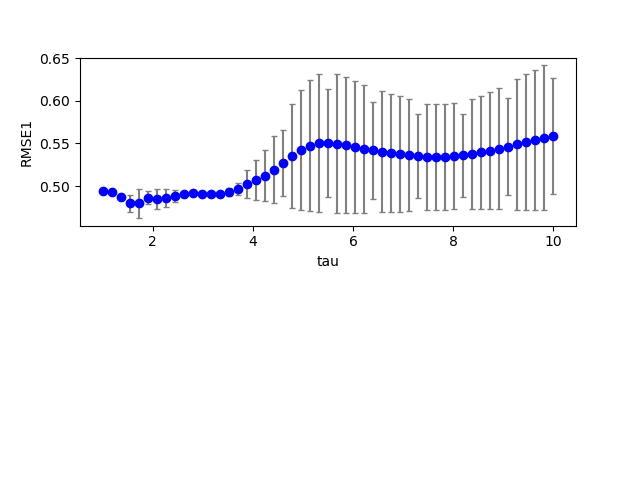

Source data for this figure (header and first rows):
1, 0, 0, 100, 0.800000, 0.800000, 0.000000, 0.700000, 1.000000, 0.100000, 0.100000, 0.100000, 0.100000, 0.494916, 0.000000
1, 0, 1, 100, 0.8, 0.8, 0.000000, 0.7, 1.18, 0.1, 0.1, 0.1, 0.1, 0.4929, 0.000000
1, 0, 2, 100, 0.8, 0.8, 0.000000, 0.7, 1.36, 0.1, 0.1, 0.1, 0.1, 0.4875, 0.000000
1, 0, 3, 100, 0.8, 0.8, 0.000000, 0.7, 1.54, 0.1, 0.1, 0.1, 0.1, 0.4871, 0.000000
1, 0, 4, 100, 0.8, 0.8, 0.000000, 0.7, 1.72, 0.1, 0.1, 0.1, 0.1, 0.4919, 0.000000
1, 0, 5, 100, 0.8, 0.8, 0.000000, 0.7, 1.9, 0.1, 0.1, 0.1, 0.1, 0.4937, 0.000000
1, 0, 6, 100, 0.8, 0.8, 0.000000, 0.7, 2.08, 0.1, 0.1, 0.1, 0.1, 0.4937, 0.000000
1, 0, 7, 100, 0.8, 0.8, 0.000000, 0.7, 2.26, 0.1, 0.1, 0.1, 0.1, 0.4934, 0.000000
1, 0, 8, 100, 0.8, 0.8, 0.000000, 0.7, 2.44, 0.1, 0.1, 0.1, 0.1, 0.4929, 0.000000
1, 0, 9, 100, 0.8, 0.8, 0.000000, 0.7, 2.62, 0.1, 0.1, 0.1, 0.1, 0.492, 0.000000
1, 0, 10, 100, 0.8, 0.8, 0.000000, 0.7, 2.8, 0.1, 0.1, 0.1, 0.1, 0.4907, 0.000000
1, 0, 11, 100, 0.8, 0.8, 0.000000, 0.7, 2.98, 0.1, 0.1, 0.1, 0.1, 0.4898, 0.000000
1, 0, 12, 100, 0.8, 0.8, 0.000000, 0.7, 3.16, 0.1, 0.1, 0.1, 0.1, 0.4894, 0.000000
1, 0, 13, 100, 0.8, 0.8, 0.000000, 0.7, 3.34, 0.1, 0.1, 0.1, 0.1, 0.4894, 0.000000
1, 0, 14, 100, 0.8, 0.8, 0.000000, 0.7, 3.52, 0.1, 0.1, 0.1, 0.1, 0.4897, 0.000000
1, 0, 15, 100, 0.8, 0.8, 0.000000, 0.7, 3.7, 0.1, 0.1, 0.1, 0.1, 0.49, 0.000000
1, 0, 16, 100, 0.8, 0.8, 0.000000, 0.7, 3.88, 0.1, 0.1, 0.1, 0.1, 0.4903, 0.000000
1, 0, 17, 100, 0.8, 0.8, 0.000000, 0.7, 4.06, 0.1, 0.1, 0.1, 0.1, 0.4907, 0.000000
1, 0, 18, 100, 0.8, 0.8, 0.000000, 0.7, 4.24, 0.1, 0.1, 0.1, 0.1, 0.4912, 0.000000
1, 0, 19, 100, 0.8, 0.8, 0.000000, 0.7, 4.42, 0.1, 0.1, 0.1, 0.1, 0.4916, 0.000000
1, 0, 20, 100, 0.8, 0.8, 0.000000, 0.7, 4.6, 0.1, 0.1, 0.1, 0.1, 0.4921, 0.000000
1, 0, 21, 100, 0.8, 0.8, 0.000000, 0.7, 4.78, 0.1, 0.1, 0.1, 0.1, 0.4925, 0.000000
1, 0, 22, 100, 0.8, 0.8, 0.000000, 0.7, 4.96, 0.1, 0.1, 0.1, 0.1, 0.4927, 0.000000
1, 0, 23, 100, 0.8, 0.8, 0.000000, 0.7, 5.14, 0.1, 0.1, 0.1, 0.1, 0.4929, 0.000000
1, 0, 24, 100, 0.8, 0.8, 0.000000, 0.7, 5.32, 0.1, 0.1, 0.1, 0.1, 0.4928, 0.000000
1, 0, 25, 100, 0.8, 0.8, 0.000000, 0.7, 5.5, 0.1, 0.1, 0.1, 0.1, 0.4926, 0.000000
1, 0, 26, 100, 0.8, 0.8, 0.000000, 0.7, 5.68, 0.1, 0.1, 0.1, 0.1, 0.4922, 0.000000
1, 0, 27, 100, 0.8, 0.8, 0.000000, 0.7, 5.86, 0.1, 0.1, 0.1, 0.1, 0.4917, 0.000000
1, 0, 28, 100, 0.8, 0.8, 0.000000, 0.7, 6.04, 0.1, 0.1, 0.1, 0.1, 0.4912, 0.000000
1, 0, 29, 100, 0.8, 0.8, 0.000000, 0.7, 6.22, 0.1, 0.1, 0.1, 0.1, 0.4908, 0.000000
1, 0, 30, 100, 0.8, 0.8, 0.000000, 0.7, 6.4, 0.1, 0.1, 0.1, 0.1, 0.4904, 0.000000
1, 0, 31, 100, 0.8, 0.8, 0.000000, 0.7, 6.58, 0.1, 0.1, 0.1, 0.1, 0.4901, 0.000000
1, 0, 32, 100, 0.8, 0.8, 0.000000, 0.7, 6.76, 0.1, 0.1, 0.1, 0.1, 0.4899, 0.000000
1, 0, 33, 100, 0.8, 0.8, 0.000000, 0.7, 6.94, 0.1, 0.1, 0.1, 0.1, 0.4898, 0.000000
1, 0, 34, 100, 0.8, 0.8, 0.000000, 0.7, 7.12, 0.1, 0.1, 0.1, 0.1, 0.4898, 0.000000
1, 0, 35, 100, 0.8, 0.8, 0.000000, 0.7, 7.3, 0.1, 0.1, 0.1, 0.1, 0.4899, 0.000000
1, 0, 36, 100, 0.8, 0.8, 0.000000, 0.7, 7.48, 0.1, 0.1, 0.1, 0.1, 0.49, 0.000000
1, 0, 37, 100, 0.8, 0.8, 0.000000, 0.7, 7.66, 0.1, 0.1, 0.1, 0.1, 0.4903, 0.000000
1, 0, 38, 100, 0.8, 0.8, 0.000000, 0.7, 7.84, 0.1, 0.1, 0.1, 0.1, 0.4906, 0.000000
1, 0, 39, 100, 0.8, 0.8, 0.000000, 0.7, 8.02, 0.1, 0.1, 0.1, 0.1, 0.491, 0.000000
1, 0, 40, 100, 0.8, 0.8, 0.000000, 0.7, 8.2, 0.1, 0.1, 0.1, 0.1, 0.4915, 0.000000
1, 0, 41, 100, 0.8, 0.8, 0.000000, 0.7, 8.38, 0.1, 0.1, 0.1, 0.1, 0.492, 0.000000
1, 0, 42, 100, 0.8, 0.8, 0.000000, 0.7, 8.56, 0.1, 0.1, 0.1, 0.1, 0.4925, 0.000000
1, 0, 43, 100, 0.8, 0.8, 0.000000, 0.7, 8.74, 0.1, 0.1, 0.1, 0.1, 0.4931, 0.000000
1, 0, 44, 100, 0.8, 0.8, 0.000000, 0.7, 8.92, 0.1, 0.1, 0.1, 0.1, 0.4937, 0.000000
1, 0, 45, 100, 0.8, 0.8, 0.000000, 0.7, 9.1, 0.1, 0.1, 0.1, 0.1, 0.4943, 0.000000
1, 0, 46, 100, 0.8, 0.8, 0.000000, 0.7, 9.28, 0.1, 0.1, 0.1, 0.1, 0.4948, 0.000000
1, 0, 47, 100, 0.8, 0.8, 0.000000, 0.7, 9.46, 0.1, 0.1, 0.1, 0.1, 0.4954, 0.000000
1, 0, 48, 100, 0.8, 0.8, 0.000000, 0.7, 9.64, 0.1, 0.1, 0.1, 0.1, 0.4959, 0.000000
1, 0, 49, 100, 0.8, 0.8, 0.000000, 0.7, 9.82, 0.1, 0.1, 0.1, 0.1, 0.4964, 0.000000
1, 0, 50, 100, 0.8, 0.8, 0.000000, 0.7, 10, 0.1, 0.1, 0.1, 0.1, 0.4968, 0.000000
1, 1, 0, 100, 0.8, 0.8, 0.000000, 0.7, 1, 0.1, 0.1, 0.1, 0.1, 0.4931, 0.000000
1, 1, 1, 100, 0.8, 0.8, 0.000000, 0.7, 1.18, 0.1, 0.1, 0.1, 0.1, 0.4925, 0.000000
1, 1, 2, 100, 0.8, 0.8, 0.000000, 0.7, 1.36, 0.1, 0.1, 0.1, 0.1, 0.4871, 0.000000
1, 1, 3, 100, 0.8, 0.8, 0.000000, 0.7, 1.54, 0.1, 0.1, 0.1, 0.1, 0.4724, 0.000000
1, 1, 4, 100, 0.8, 0.8, 0.000000, 0.7, 1.72, 0.1, 0.1, 0.1, 0.1, 0.4677, 0.000000
1, 1, 5, 100, 0.8, 0.8, 0.000000, 0.7, 1.9, 0.1, 0.1, 0.1, 0.1, 0.4792, 0.000000
1, 1, 6, 100, 0.8, 0.8, 0.000000, 0.7, 2.08, 0.1, 0.1, 0.1, 0.1, 0.4772, 0.000000
1, 1, 7, 100, 0.8, 0.8, 0.000000, 0.7, 2.26, 0.1, 0.1, 0.1, 0.1, 0.4782, 0.000000
1, 1, 8, 100, 0.8, 0.8, 0.000000, 0.7, 2.44, 0.1, 0.1, 0.1, 0.1, 0.4835, 0.000000
1, 1, 9, 100, 0.8, 0.8, 0.000000, 0.7, 2.62, 0.1, 0.1, 0.1, 0.1, 0.4906, 0.000000
... 85 more rows
